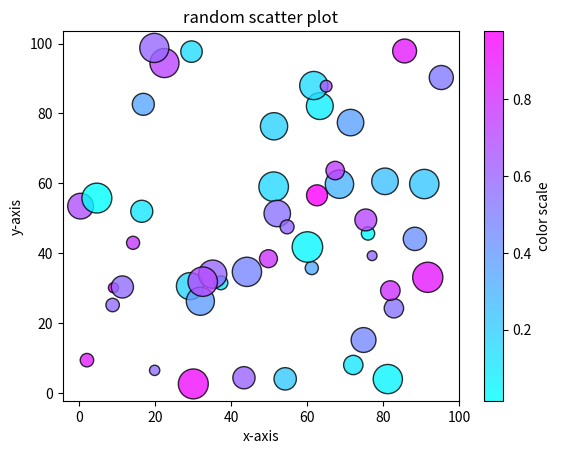

Reproduce this figure in Python.
import numpy as np
import matplotlib.pyplot as plt
np.random.seed(10)
x=np.random.rand(50)*100
y=np.random.rand(50)*100
colors=np.random.rand(50)
sizes=np.random.randint(50,500,50)
scatter=plt.scatter(x,y,c=colors,s=sizes,cmap='cool',edgecolors='black',alpha=0.8)
plt.colorbar(scatter,label='color scale')
plt.xlabel('x-axis')
plt.ylabel('y-axis')
plt.title("random scatter plot")
plt.show()
